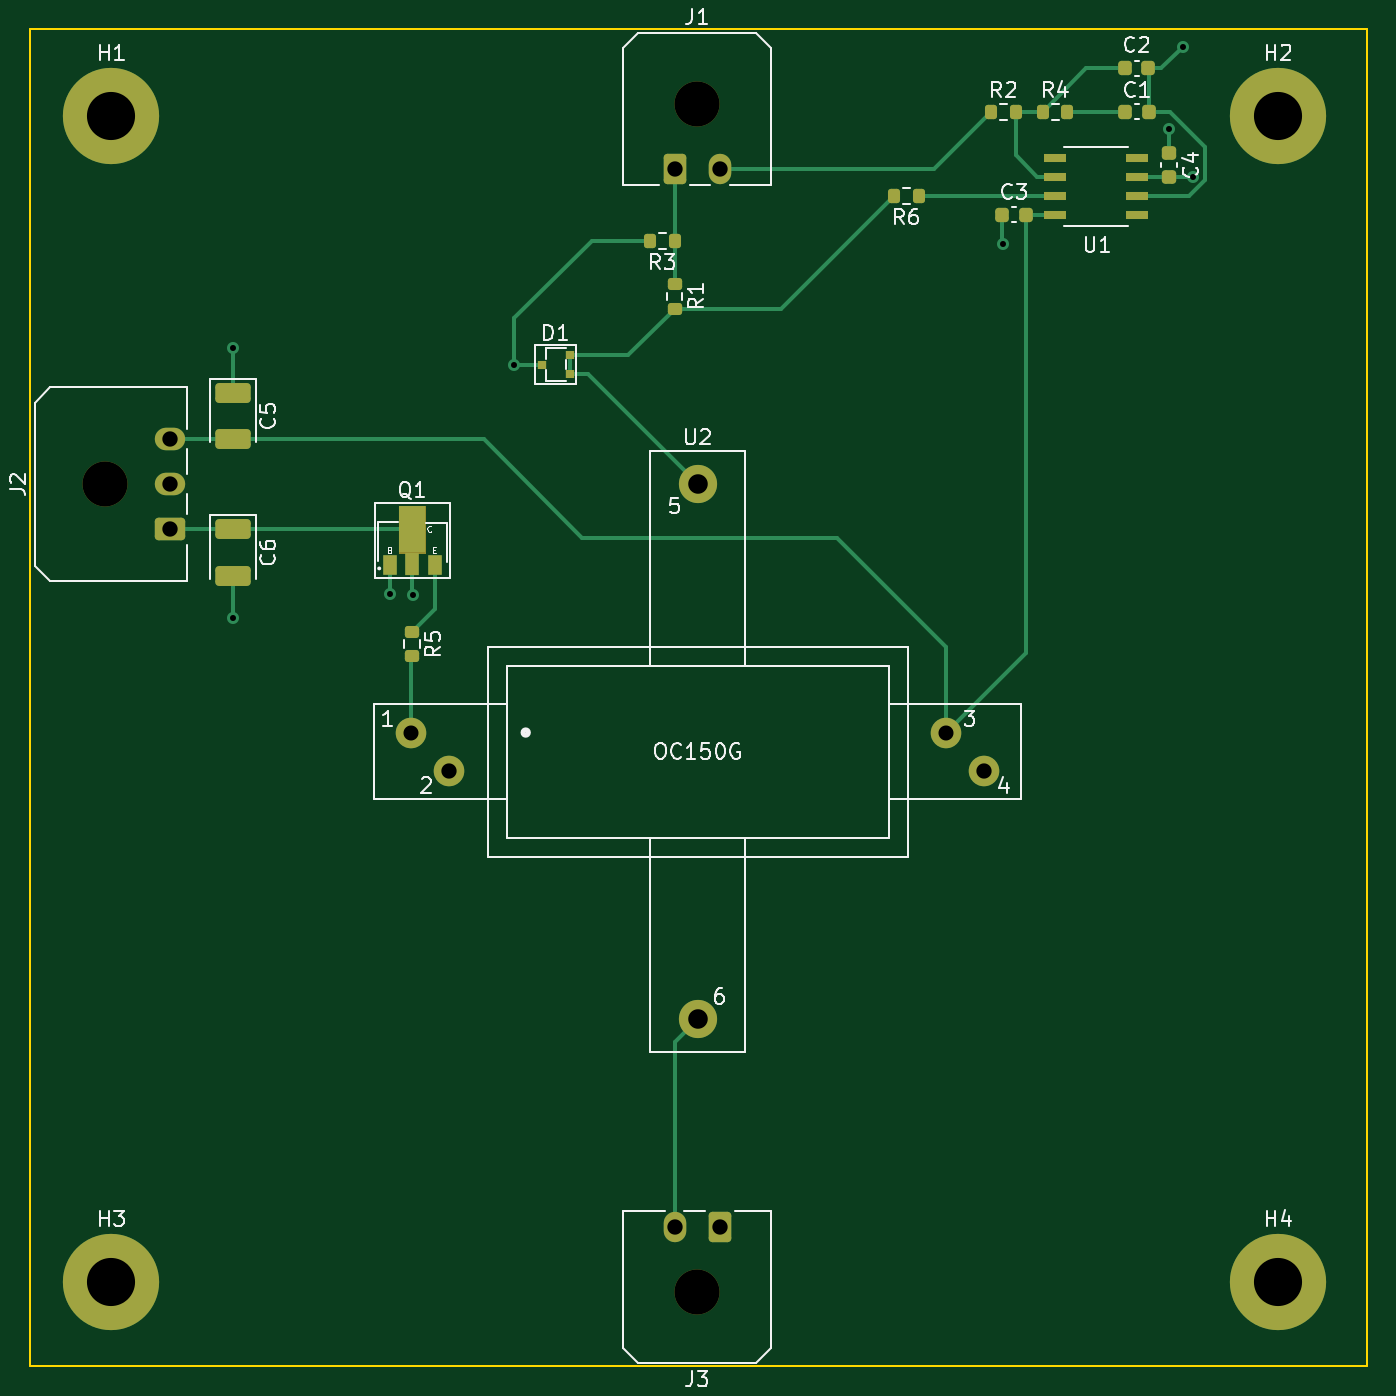
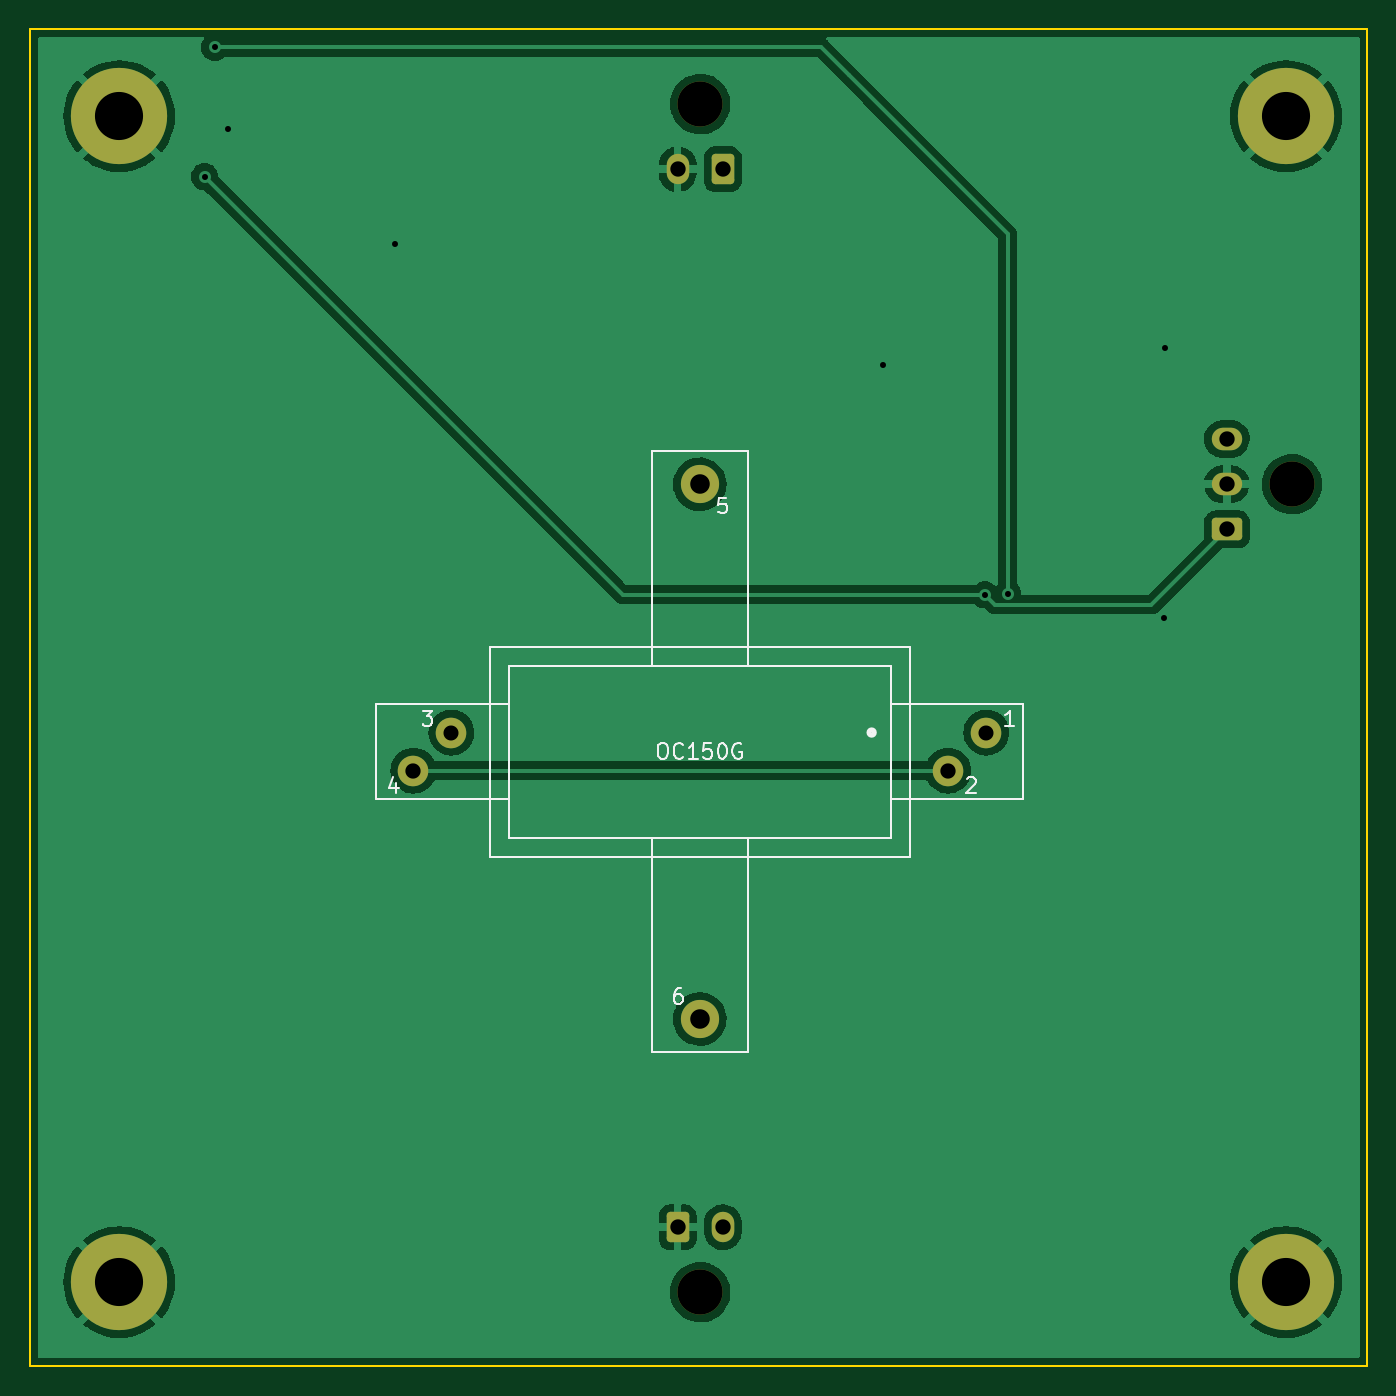
Circuit board: 11 layer files. Board 88.9 x 88.9 mm.
- bottom_copper: DCT_HV_Widget-B_Cu.gbr (68473 bytes)
- bottom_mask: DCT_HV_Widget-B_Mask.gbr (2165 bytes)
- paste: DCT_HV_Widget-B_Paste.gbr (462 bytes)
- bottom_silk: DCT_HV_Widget-B_Silkscreen.gbr (6231 bytes)
- outline: DCT_HV_Widget-Edge_Cuts.gbr (696 bytes)
- top_copper: DCT_HV_Widget-F_Cu.gbr (10297 bytes)
- top_mask: DCT_HV_Widget-F_Mask.gbr (4636 bytes)
- paste: DCT_HV_Widget-F_Paste.gbr (3468 bytes)
- top_silk: DCT_HV_Widget-F_Silkscreen.gbr (24623 bytes)
- drill: DCT_HV_Widget-NPTH.drl (396 bytes)
- drill: DCT_HV_Widget-PTH.drl (1056 bytes)

=== bottom_copper: DCT_HV_Widget-B_Cu.gbr (68473 bytes, source omitted) ===
=== bottom_mask: DCT_HV_Widget-B_Mask.gbr (2165 bytes, source withheld) ===
=== paste: DCT_HV_Widget-B_Paste.gbr ===
%TF.GenerationSoftware,KiCad,Pcbnew,(6.0.11)*%
%TF.CreationDate,2023-02-16T11:16:18-05:00*%
%TF.ProjectId,DCT_HV_Widget,4443545f-4856-45f5-9769-646765742e6b,rev?*%
%TF.SameCoordinates,Original*%
%TF.FileFunction,Paste,Bot*%
%TF.FilePolarity,Positive*%
%FSLAX46Y46*%
G04 Gerber Fmt 4.6, Leading zero omitted, Abs format (unit mm)*
G04 Created by KiCad (PCBNEW (6.0.11)) date 2023-02-16 11:16:18*
%MOMM*%
%LPD*%
G01*
G04 APERTURE LIST*
G04 APERTURE END LIST*
M02*

=== bottom_silk: DCT_HV_Widget-B_Silkscreen.gbr ===
%TF.GenerationSoftware,KiCad,Pcbnew,(6.0.11)*%
%TF.CreationDate,2023-02-16T11:16:18-05:00*%
%TF.ProjectId,DCT_HV_Widget,4443545f-4856-45f5-9769-646765742e6b,rev?*%
%TF.SameCoordinates,Original*%
%TF.FileFunction,Legend,Bot*%
%TF.FilePolarity,Positive*%
%FSLAX46Y46*%
G04 Gerber Fmt 4.6, Leading zero omitted, Abs format (unit mm)*
G04 Created by KiCad (PCBNEW (6.0.11)) date 2023-02-16 11:16:18*
%MOMM*%
%LPD*%
G01*
G04 APERTURE LIST*
%ADD10C,0.152400*%
%ADD11C,0.354000*%
%ADD12C,0.101600*%
G04 APERTURE END LIST*
D10*
%TO.C,U2*%
X162919190Y-102598619D02*
X162725666Y-102598619D01*
X162628904Y-102647000D01*
X162532142Y-102743761D01*
X162483761Y-102937285D01*
X162483761Y-103275952D01*
X162532142Y-103469476D01*
X162628904Y-103566238D01*
X162725666Y-103614619D01*
X162919190Y-103614619D01*
X163015952Y-103566238D01*
X163112714Y-103469476D01*
X163161095Y-103275952D01*
X163161095Y-102937285D01*
X163112714Y-102743761D01*
X163015952Y-102647000D01*
X162919190Y-102598619D01*
X161467761Y-103517857D02*
X161516142Y-103566238D01*
X161661285Y-103614619D01*
X161758047Y-103614619D01*
X161903190Y-103566238D01*
X161999952Y-103469476D01*
X162048333Y-103372714D01*
X162096714Y-103179190D01*
X162096714Y-103034047D01*
X162048333Y-102840523D01*
X161999952Y-102743761D01*
X161903190Y-102647000D01*
X161758047Y-102598619D01*
X161661285Y-102598619D01*
X161516142Y-102647000D01*
X161467761Y-102695380D01*
X160500142Y-103614619D02*
X161080714Y-103614619D01*
X160790428Y-103614619D02*
X160790428Y-102598619D01*
X160887190Y-102743761D01*
X160983952Y-102840523D01*
X161080714Y-102888904D01*
X159580904Y-102598619D02*
X160064714Y-102598619D01*
X160113095Y-103082428D01*
X160064714Y-103034047D01*
X159967952Y-102985666D01*
X159726047Y-102985666D01*
X159629285Y-103034047D01*
X159580904Y-103082428D01*
X159532523Y-103179190D01*
X159532523Y-103421095D01*
X159580904Y-103517857D01*
X159629285Y-103566238D01*
X159726047Y-103614619D01*
X159967952Y-103614619D01*
X160064714Y-103566238D01*
X160113095Y-103517857D01*
X158903571Y-102598619D02*
X158806809Y-102598619D01*
X158710047Y-102647000D01*
X158661666Y-102695380D01*
X158613285Y-102792142D01*
X158564904Y-102985666D01*
X158564904Y-103227571D01*
X158613285Y-103421095D01*
X158661666Y-103517857D01*
X158710047Y-103566238D01*
X158806809Y-103614619D01*
X158903571Y-103614619D01*
X159000333Y-103566238D01*
X159048714Y-103517857D01*
X159097095Y-103421095D01*
X159145476Y-103227571D01*
X159145476Y-102985666D01*
X159097095Y-102792142D01*
X159048714Y-102695380D01*
X159000333Y-102647000D01*
X158903571Y-102598619D01*
X157597285Y-102647000D02*
X157694047Y-102598619D01*
X157839190Y-102598619D01*
X157984333Y-102647000D01*
X158081095Y-102743761D01*
X158129476Y-102840523D01*
X158177857Y-103034047D01*
X158177857Y-103179190D01*
X158129476Y-103372714D01*
X158081095Y-103469476D01*
X157984333Y-103566238D01*
X157839190Y-103614619D01*
X157742428Y-103614619D01*
X157597285Y-103566238D01*
X157548904Y-103517857D01*
X157548904Y-103179190D01*
X157742428Y-103179190D01*
X178783666Y-100428619D02*
X178154714Y-100428619D01*
X178493380Y-100815666D01*
X178348238Y-100815666D01*
X178251476Y-100864047D01*
X178203095Y-100912428D01*
X178154714Y-101009190D01*
X178154714Y-101251095D01*
X178203095Y-101347857D01*
X178251476Y-101396238D01*
X178348238Y-101444619D01*
X178638523Y-101444619D01*
X178735285Y-101396238D01*
X178783666Y-101347857D01*
X142595285Y-104965380D02*
X142546904Y-104917000D01*
X142450142Y-104868619D01*
X142208238Y-104868619D01*
X142111476Y-104917000D01*
X142063095Y-104965380D01*
X142014714Y-105062142D01*
X142014714Y-105158904D01*
X142063095Y-105304047D01*
X142643666Y-105884619D01*
X142014714Y-105884619D01*
X158583095Y-86268619D02*
X159066904Y-86268619D01*
X159115285Y-86752428D01*
X159066904Y-86704047D01*
X158970142Y-86655666D01*
X158728238Y-86655666D01*
X158631476Y-86704047D01*
X158583095Y-86752428D01*
X158534714Y-86849190D01*
X158534714Y-87091095D01*
X158583095Y-87187857D01*
X158631476Y-87236238D01*
X158728238Y-87284619D01*
X158970142Y-87284619D01*
X159066904Y-87236238D01*
X159115285Y-87187857D01*
X180521476Y-105207285D02*
X180521476Y-105884619D01*
X180763380Y-104820238D02*
X181005285Y-105545952D01*
X180376333Y-105545952D01*
X161581476Y-118893619D02*
X161775000Y-118893619D01*
X161871761Y-118942000D01*
X161920142Y-118990380D01*
X162016904Y-119135523D01*
X162065285Y-119329047D01*
X162065285Y-119716095D01*
X162016904Y-119812857D01*
X161968523Y-119861238D01*
X161871761Y-119909619D01*
X161678238Y-119909619D01*
X161581476Y-119861238D01*
X161533095Y-119812857D01*
X161484714Y-119716095D01*
X161484714Y-119474190D01*
X161533095Y-119377428D01*
X161581476Y-119329047D01*
X161678238Y-119280666D01*
X161871761Y-119280666D01*
X161968523Y-119329047D01*
X162016904Y-119377428D01*
X162065285Y-119474190D01*
X139454714Y-101444619D02*
X140035285Y-101444619D01*
X139745000Y-101444619D02*
X139745000Y-100428619D01*
X139841761Y-100573761D01*
X139938523Y-100670523D01*
X140035285Y-100718904D01*
D11*
X149102000Y-101885000D02*
G75*
G03*
X149102000Y-101885000I-177000J0D01*
G01*
D12*
X174325000Y-96170000D02*
X146385000Y-96170000D01*
X146385000Y-96170000D02*
X146385000Y-110140000D01*
X146385000Y-110140000D02*
X174325000Y-110140000D01*
X174325000Y-110140000D02*
X174325000Y-96170000D01*
X181855000Y-106330000D02*
X173055000Y-106330000D01*
X173055000Y-106330000D02*
X173055000Y-99980000D01*
X173055000Y-99980000D02*
X181855000Y-99980000D01*
X181855000Y-99980000D02*
X181855000Y-106330000D01*
X163530000Y-83155000D02*
X157180000Y-83155000D01*
X157180000Y-83155000D02*
X157180000Y-97440000D01*
X157180000Y-97440000D02*
X163530000Y-97440000D01*
X163530000Y-97440000D02*
X163530000Y-83155000D01*
X147655000Y-106330000D02*
X138855000Y-106330000D01*
X138855000Y-106330000D02*
X138855000Y-99980000D01*
X138855000Y-99980000D02*
X147655000Y-99980000D01*
X147655000Y-99980000D02*
X147655000Y-106330000D01*
X163530000Y-108870000D02*
X157180000Y-108870000D01*
X157180000Y-108870000D02*
X157180000Y-123155000D01*
X157180000Y-123155000D02*
X163530000Y-123155000D01*
X163530000Y-123155000D02*
X163530000Y-108870000D01*
X173055000Y-108870000D02*
X147655000Y-108870000D01*
X173055000Y-97440000D02*
X173055000Y-108870000D01*
X173055000Y-97440000D02*
X147655000Y-97440000D01*
X147655000Y-97440000D02*
X147655000Y-108870000D01*
%TD*%
M02*

=== outline: DCT_HV_Widget-Edge_Cuts.gbr ===
%TF.GenerationSoftware,KiCad,Pcbnew,(6.0.11)*%
%TF.CreationDate,2023-02-16T11:16:18-05:00*%
%TF.ProjectId,DCT_HV_Widget,4443545f-4856-45f5-9769-646765742e6b,rev?*%
%TF.SameCoordinates,Original*%
%TF.FileFunction,Profile,NP*%
%FSLAX46Y46*%
G04 Gerber Fmt 4.6, Leading zero omitted, Abs format (unit mm)*
G04 Created by KiCad (PCBNEW (6.0.11)) date 2023-02-16 11:16:18*
%MOMM*%
%LPD*%
G01*
G04 APERTURE LIST*
%TA.AperFunction,Profile*%
%ADD10C,0.101600*%
%TD*%
G04 APERTURE END LIST*
D10*
X115975000Y-55100000D02*
X204875000Y-55100000D01*
X204875000Y-55100000D02*
X204875000Y-144000000D01*
X204875000Y-144000000D02*
X115975000Y-144000000D01*
X115975000Y-144000000D02*
X115975000Y-55100000D01*
M02*

=== top_copper: DCT_HV_Widget-F_Cu.gbr (10297 bytes, source omitted) ===
=== top_mask: DCT_HV_Widget-F_Mask.gbr ===
%TF.GenerationSoftware,KiCad,Pcbnew,(6.0.11)*%
%TF.CreationDate,2023-02-16T11:16:18-05:00*%
%TF.ProjectId,DCT_HV_Widget,4443545f-4856-45f5-9769-646765742e6b,rev?*%
%TF.SameCoordinates,Original*%
%TF.FileFunction,Soldermask,Top*%
%TF.FilePolarity,Negative*%
%FSLAX46Y46*%
G04 Gerber Fmt 4.6, Leading zero omitted, Abs format (unit mm)*
G04 Created by KiCad (PCBNEW (6.0.11)) date 2023-02-16 11:16:18*
%MOMM*%
%LPD*%
G01*
G04 APERTURE LIST*
G04 Aperture macros list*
%AMRoundRect*
0 Rectangle with rounded corners*
0 $1 Rounding radius*
0 $2 $3 $4 $5 $6 $7 $8 $9 X,Y pos of 4 corners*
0 Add a 4 corners polygon primitive as box body*
4,1,4,$2,$3,$4,$5,$6,$7,$8,$9,$2,$3,0*
0 Add four circle primitives for the rounded corners*
1,1,$1+$1,$2,$3*
1,1,$1+$1,$4,$5*
1,1,$1+$1,$6,$7*
1,1,$1+$1,$8,$9*
0 Add four rect primitives between the rounded corners*
20,1,$1+$1,$2,$3,$4,$5,0*
20,1,$1+$1,$4,$5,$6,$7,0*
20,1,$1+$1,$6,$7,$8,$9,0*
20,1,$1+$1,$8,$9,$2,$3,0*%
G04 Aperture macros list end*
%ADD10C,0.040000*%
%ADD11R,0.550000X0.600000*%
%ADD12C,2.540000*%
%ADD13C,2.032000*%
%ADD14R,1.732000X3.125000*%
%ADD15R,0.900000X1.475000*%
%ADD16R,0.900000X1.300000*%
%ADD17C,3.000000*%
%ADD18RoundRect,0.250001X0.499999X0.759999X-0.499999X0.759999X-0.499999X-0.759999X0.499999X-0.759999X0*%
%ADD19O,1.500000X2.020000*%
%ADD20RoundRect,0.250001X0.759999X-0.499999X0.759999X0.499999X-0.759999X0.499999X-0.759999X-0.499999X0*%
%ADD21O,2.020000X1.500000*%
%ADD22RoundRect,0.250001X-0.499999X-0.759999X0.499999X-0.759999X0.499999X0.759999X-0.499999X0.759999X0*%
%ADD23RoundRect,0.225000X0.250000X-0.225000X0.250000X0.225000X-0.250000X0.225000X-0.250000X-0.225000X0*%
%ADD24RoundRect,0.200000X-0.275000X0.200000X-0.275000X-0.200000X0.275000X-0.200000X0.275000X0.200000X0*%
%ADD25RoundRect,0.200000X-0.200000X-0.275000X0.200000X-0.275000X0.200000X0.275000X-0.200000X0.275000X0*%
%ADD26C,6.400000*%
%ADD27RoundRect,0.250000X-0.925000X0.412500X-0.925000X-0.412500X0.925000X-0.412500X0.925000X0.412500X0*%
%ADD28R,1.460500X0.533400*%
%ADD29RoundRect,0.225000X-0.225000X-0.250000X0.225000X-0.250000X0.225000X0.250000X-0.225000X0.250000X0*%
%ADD30RoundRect,0.200000X0.200000X0.275000X-0.200000X0.275000X-0.200000X-0.275000X0.200000X-0.275000X0*%
G04 APERTURE END LIST*
D10*
%TO.C,Q1*%
X140509000Y-86812500D02*
X142241000Y-86812500D01*
X142241000Y-86812500D02*
X142241000Y-89937500D01*
X142241000Y-89937500D02*
X140509000Y-89937500D01*
X140509000Y-89937500D02*
X140509000Y-86812500D01*
G36*
X140509000Y-86812500D02*
G01*
X142241000Y-86812500D01*
X142241000Y-89937500D01*
X140509000Y-89937500D01*
X140509000Y-86812500D01*
G37*
%TD*%
D11*
%TO.C,D1*%
X151850000Y-78075000D03*
X151850000Y-76775000D03*
X150000000Y-77425000D03*
%TD*%
D12*
%TO.C,U2*%
X160355000Y-120935000D03*
X160355000Y-85375000D03*
D13*
X179405000Y-104425000D03*
X176865000Y-101885000D03*
X143845000Y-104425000D03*
X141305000Y-101885000D03*
%TD*%
D14*
%TO.C,Q1*%
X141375000Y-88375000D03*
D15*
X141375000Y-90675000D03*
D16*
X139875000Y-90762500D03*
X142865000Y-90762500D03*
%TD*%
D17*
%TO.C,J3*%
X160325000Y-139100000D03*
D18*
X161825000Y-134780000D03*
D19*
X158825000Y-134780000D03*
%TD*%
D17*
%TO.C,J2*%
X120980000Y-85375000D03*
D20*
X125300000Y-88375000D03*
D21*
X125300000Y-85375000D03*
X125300000Y-82375000D03*
%TD*%
D17*
%TO.C,J1*%
X160325000Y-60100000D03*
D22*
X158825000Y-64420000D03*
D19*
X161825000Y-64420000D03*
%TD*%
D23*
%TO.C,C4*%
X191700000Y-64925000D03*
X191700000Y-63375000D03*
%TD*%
D24*
%TO.C,R1*%
X158825000Y-73700000D03*
X158825000Y-72050000D03*
%TD*%
D25*
%TO.C,R4*%
X183300000Y-60600000D03*
X184950000Y-60600000D03*
%TD*%
D26*
%TO.C,H2*%
X198950000Y-60900000D03*
%TD*%
D27*
%TO.C,C6*%
X129450000Y-88375000D03*
X129450000Y-91450000D03*
%TD*%
D26*
%TO.C,H1*%
X121375000Y-60900000D03*
%TD*%
%TO.C,H3*%
X121375000Y-138425000D03*
%TD*%
D28*
%TO.C,U1*%
X184125850Y-63660000D03*
X184125850Y-64930000D03*
X184125850Y-66200000D03*
X184125850Y-67470000D03*
X189574150Y-67470000D03*
X189574150Y-66200000D03*
X189574150Y-64930000D03*
X189574150Y-63660000D03*
%TD*%
D29*
%TO.C,C1*%
X188798300Y-60600000D03*
X190348300Y-60600000D03*
%TD*%
D30*
%TO.C,R3*%
X157175000Y-69200000D03*
X158825000Y-69200000D03*
%TD*%
D26*
%TO.C,H4*%
X198950000Y-138425000D03*
%TD*%
D24*
%TO.C,R5*%
X141350000Y-95175000D03*
X141350000Y-96825000D03*
%TD*%
D30*
%TO.C,R6*%
X175050000Y-66200000D03*
X173400000Y-66200000D03*
%TD*%
D27*
%TO.C,C5*%
X129450000Y-79300000D03*
X129450000Y-82375000D03*
%TD*%
D25*
%TO.C,R2*%
X179875000Y-60600000D03*
X181525000Y-60600000D03*
%TD*%
D29*
%TO.C,C2*%
X188775000Y-57725000D03*
X190325000Y-57725000D03*
%TD*%
%TO.C,C3*%
X180625000Y-67450000D03*
X182175000Y-67450000D03*
%TD*%
M02*

=== paste: DCT_HV_Widget-F_Paste.gbr (3468 bytes, source withheld) ===
=== top_silk: DCT_HV_Widget-F_Silkscreen.gbr (24623 bytes, source omitted) ===
=== drill: DCT_HV_Widget-NPTH.drl ===
M48
; DRILL file {KiCad (6.0.11)} date Thu 16 Feb 2023 11:16:10 AM EST
; FORMAT={-:-/ absolute / metric / decimal}
; #@! TF.CreationDate,2023-02-16T11:16:10-05:00
; #@! TF.GenerationSoftware,Kicad,Pcbnew,(6.0.11)
; #@! TF.FileFunction,NonPlated,1,2,NPTH
FMAT,2
METRIC
; #@! TA.AperFunction,NonPlated,NPTH,ComponentDrill
T1C3.000
%
G90
G05
T1
X120.98Y-85.375
X160.325Y-60.1
X160.325Y-139.1
T0
M30

=== drill: DCT_HV_Widget-PTH.drl ===
M48
; DRILL file {KiCad (6.0.11)} date Thu 16 Feb 2023 11:16:10 AM EST
; FORMAT={-:-/ absolute / metric / decimal}
; #@! TF.CreationDate,2023-02-16T11:16:10-05:00
; #@! TF.GenerationSoftware,Kicad,Pcbnew,(6.0.11)
; #@! TF.FileFunction,Plated,1,2,PTH
FMAT,2
METRIC
; #@! TA.AperFunction,Plated,PTH,ViaDrill
T1C0.400
; #@! TA.AperFunction,Plated,PTH,ComponentDrill
T2C1.000
; #@! TA.AperFunction,Plated,PTH,ComponentDrill
T3C1.016
; #@! TA.AperFunction,Plated,PTH,ComponentDrill
T4C1.020
; #@! TA.AperFunction,Plated,PTH,ComponentDrill
T5C1.300
; #@! TA.AperFunction,Plated,PTH,ComponentDrill
T6C3.200
%
G90
G05
T1
X129.45Y-76.3
X129.475Y-94.3
X139.875Y-92.675
X141.4Y-92.725
X148.175Y-77.425
X180.65Y-69.4
X191.7Y-61.775
X192.6Y-56.325
X193.275Y-64.925
T2
X141.305Y-101.885
X176.865Y-101.885
T3
X143.845Y-104.425
X179.405Y-104.425
T4
X125.3Y-82.375
X125.3Y-85.375
X125.3Y-88.375
X158.825Y-64.42
X158.825Y-134.78
X161.825Y-64.42
X161.825Y-134.78
T5
X160.355Y-85.375
X160.355Y-120.935
T6
X121.375Y-60.9
X121.375Y-138.425
X198.95Y-60.9
X198.95Y-138.425
T0
M30

